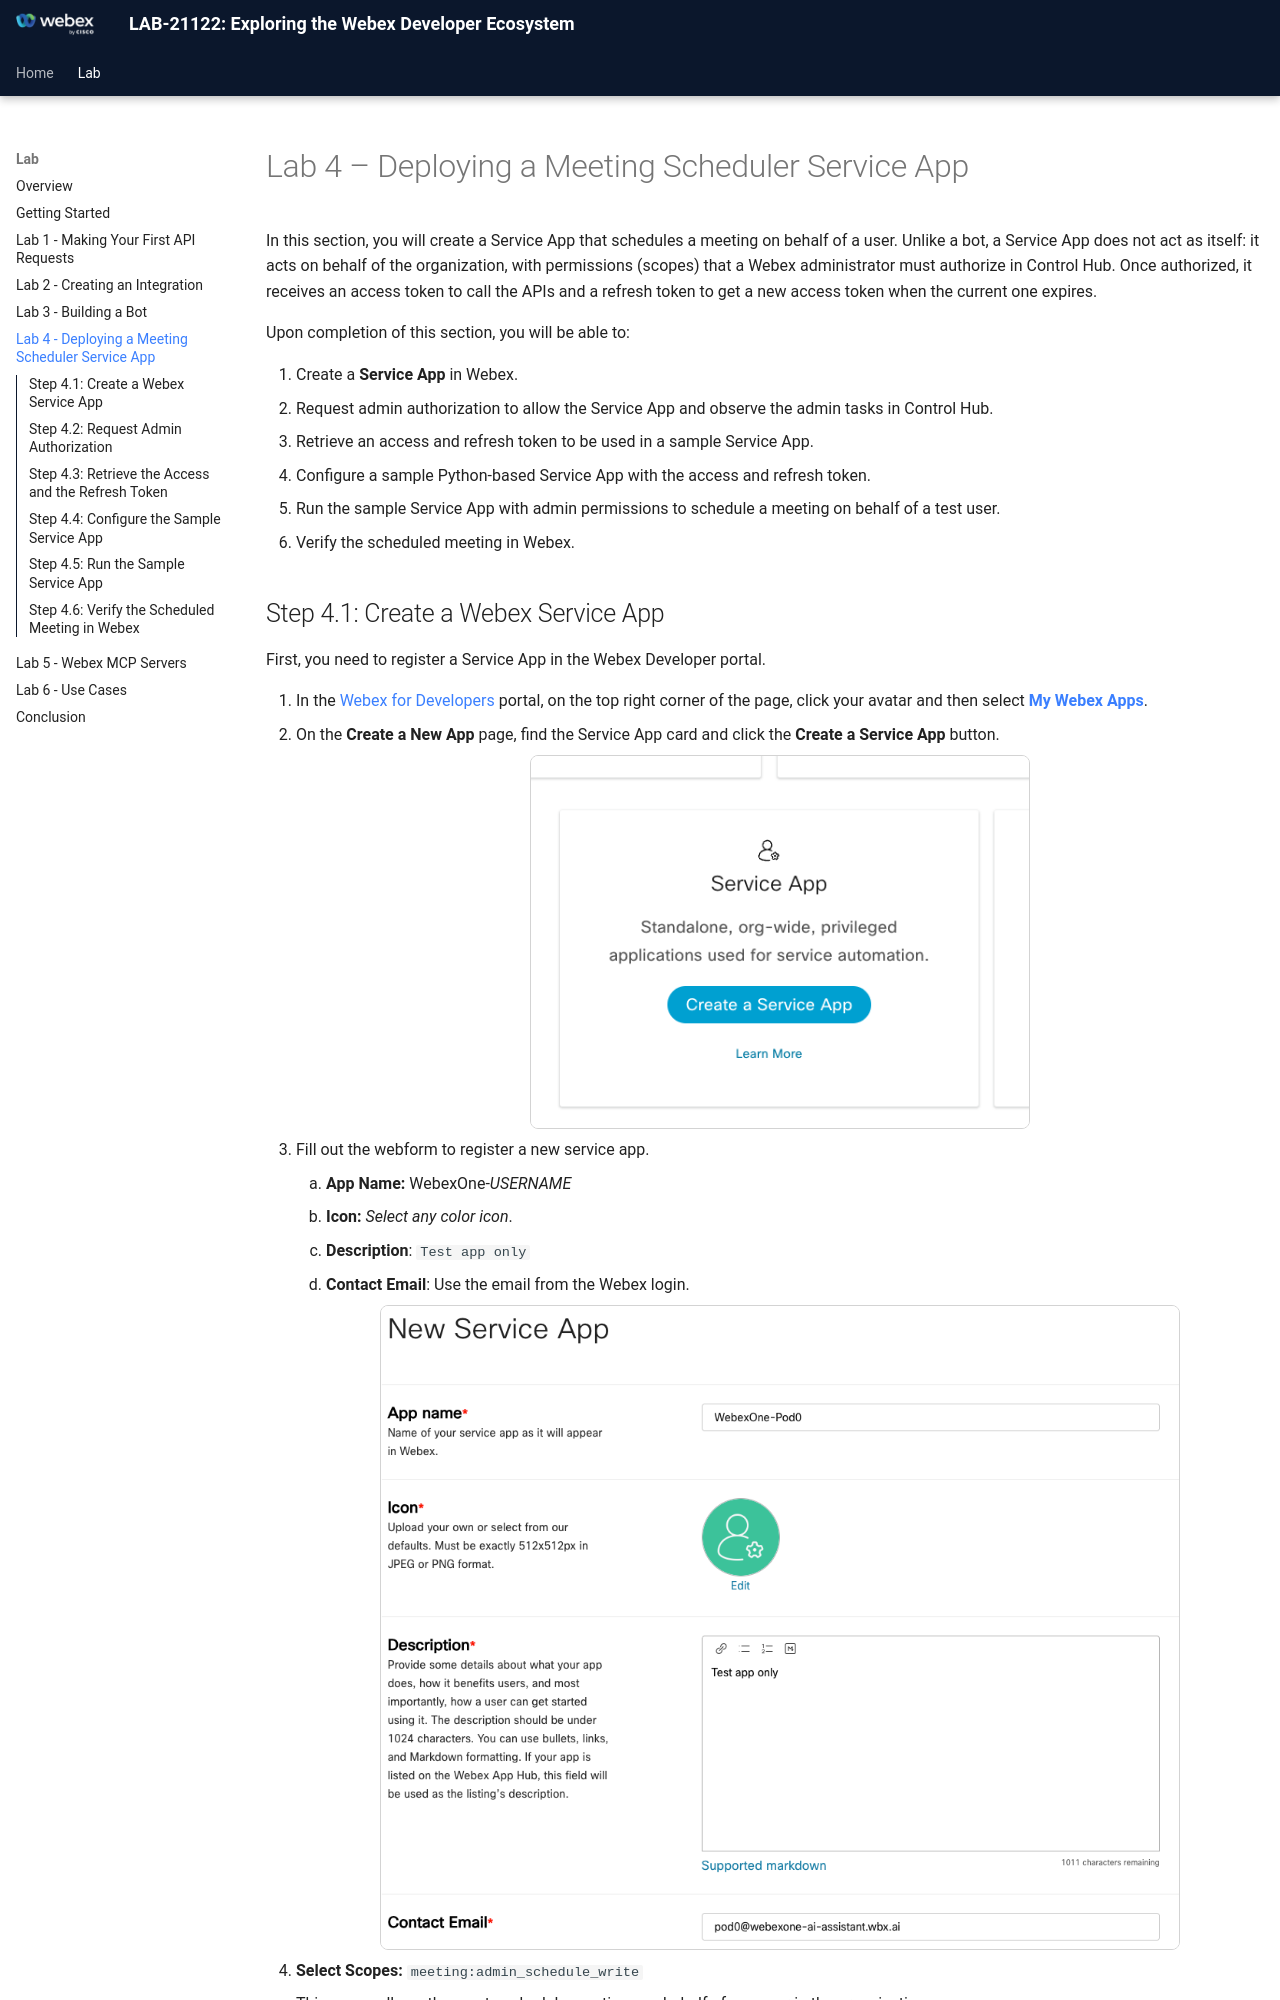

repository: WebexCC-SA/LAB-21122 · page: lab4_deploying-a-meeting-scheduler-service-app/index.html · generator: mkdocs

# Lab 4 – Deploying a Meeting Scheduler Service App

In this section, you will create a Service App that schedules a meeting on behalf of a user. Unlike a bot, a Service App does not act as itself: it acts on behalf of the organization, with permissions (scopes) that a Webex administrator must authorize in Control Hub. Once authorized, it receives an access token to call the APIs and a refresh token to get a new access token when the current one expires.

Upon completion of this section, you will be able to:

1. Create a **Service App** in Webex.
2. Request admin authorization to allow the Service App and observe the admin tasks in Control Hub.
3. Retrieve an access and refresh token to be used in a sample Service App.
4. Configure a sample Python-based Service App with the access and refresh token.
5. Run the sample Service App with admin permissions to schedule a meeting on behalf of a test user.
6. Verify the scheduled meeting in Webex.

## Step 4.1: Create a Webex Service App

First, you need to register a Service App in the Webex Developer portal.

1. In the [Webex for Developers](https://developer.webex.com/){:target="_blank"} portal, on the top right corner of the page, click your avatar and then select **[My Webex Apps](https://developer.webex.com/my-apps)**{:target="_blank"}.
2. On the **Create a New App** page, find the Service App card and click the **Create a Service App** button.

    ![docx-image-044](./assets/docx-image-044.png){ width="500" style="display: block; margin: 0 auto; border: 1px solid lightgray; border-radius: 8px;" }

3. Fill out the webform to register a new service app.

    1. **App Name:** WebexOne-*USERNAME*
    2. **Icon:** *Select any color icon*.
    3. **Description**: `Test app only`
    4. **Contact Email**: Use the email from the Webex login.

    ![Service App](./assets/serviceapp_32.png){ width="800" style="display: block; margin: 0 auto; border: 1px solid lightgray; border-radius: 8px;" }

4. **Select Scopes:** `meeting:admin_schedule_write`

    This scope allows the app to schedule meetings on behalf of any user in the organization.

    ![docx-image-046](./assets/docx-image-046.png){ width="800" style="display: block; margin: 0 auto; border: 1px solid lightgray; border-radius: 8px;" }

5. Click the **Add Service App** button to finish registration.

## Step 4.2: Request Admin Authorization

After successfully registering the Service App, you are taken to a page that contains a *Client ID* and *Client Secret*. This is also where you request admin authorization for the Service App.

1. Open `.env` in Visual Studio Code, then copy and paste the **Client ID** and **Client Secret** values:

    ```env
    CLIENTID=
    SECRETID=
    ```

    !!! Warning
        The Client Secret is only shown once. If you lose it, you will need to regenerate it.

2. Click the **Request admin authorization** button.

    ![Service App](./assets/serviceapp_34.png){ width="750" style="display: block; margin: 0 auto; border: 1px solid lightgray; border-radius: 8px;" }

    !!! Warning "Important"
        The lab instructor will demonstrate the actions taken by the Webex administrator to authorize a Service App in Control Hub.

        A Webex Administrator must then go to **Collaboration Control Hub** -> **Apps** -> **Service Apps**, select your app, and click **Authorize**.

        ![Service App](./assets/serviceapp_33.png){ style="display: block; margin: 0 auto; border: 1px solid lightgray; border-radius: 8px;"}
